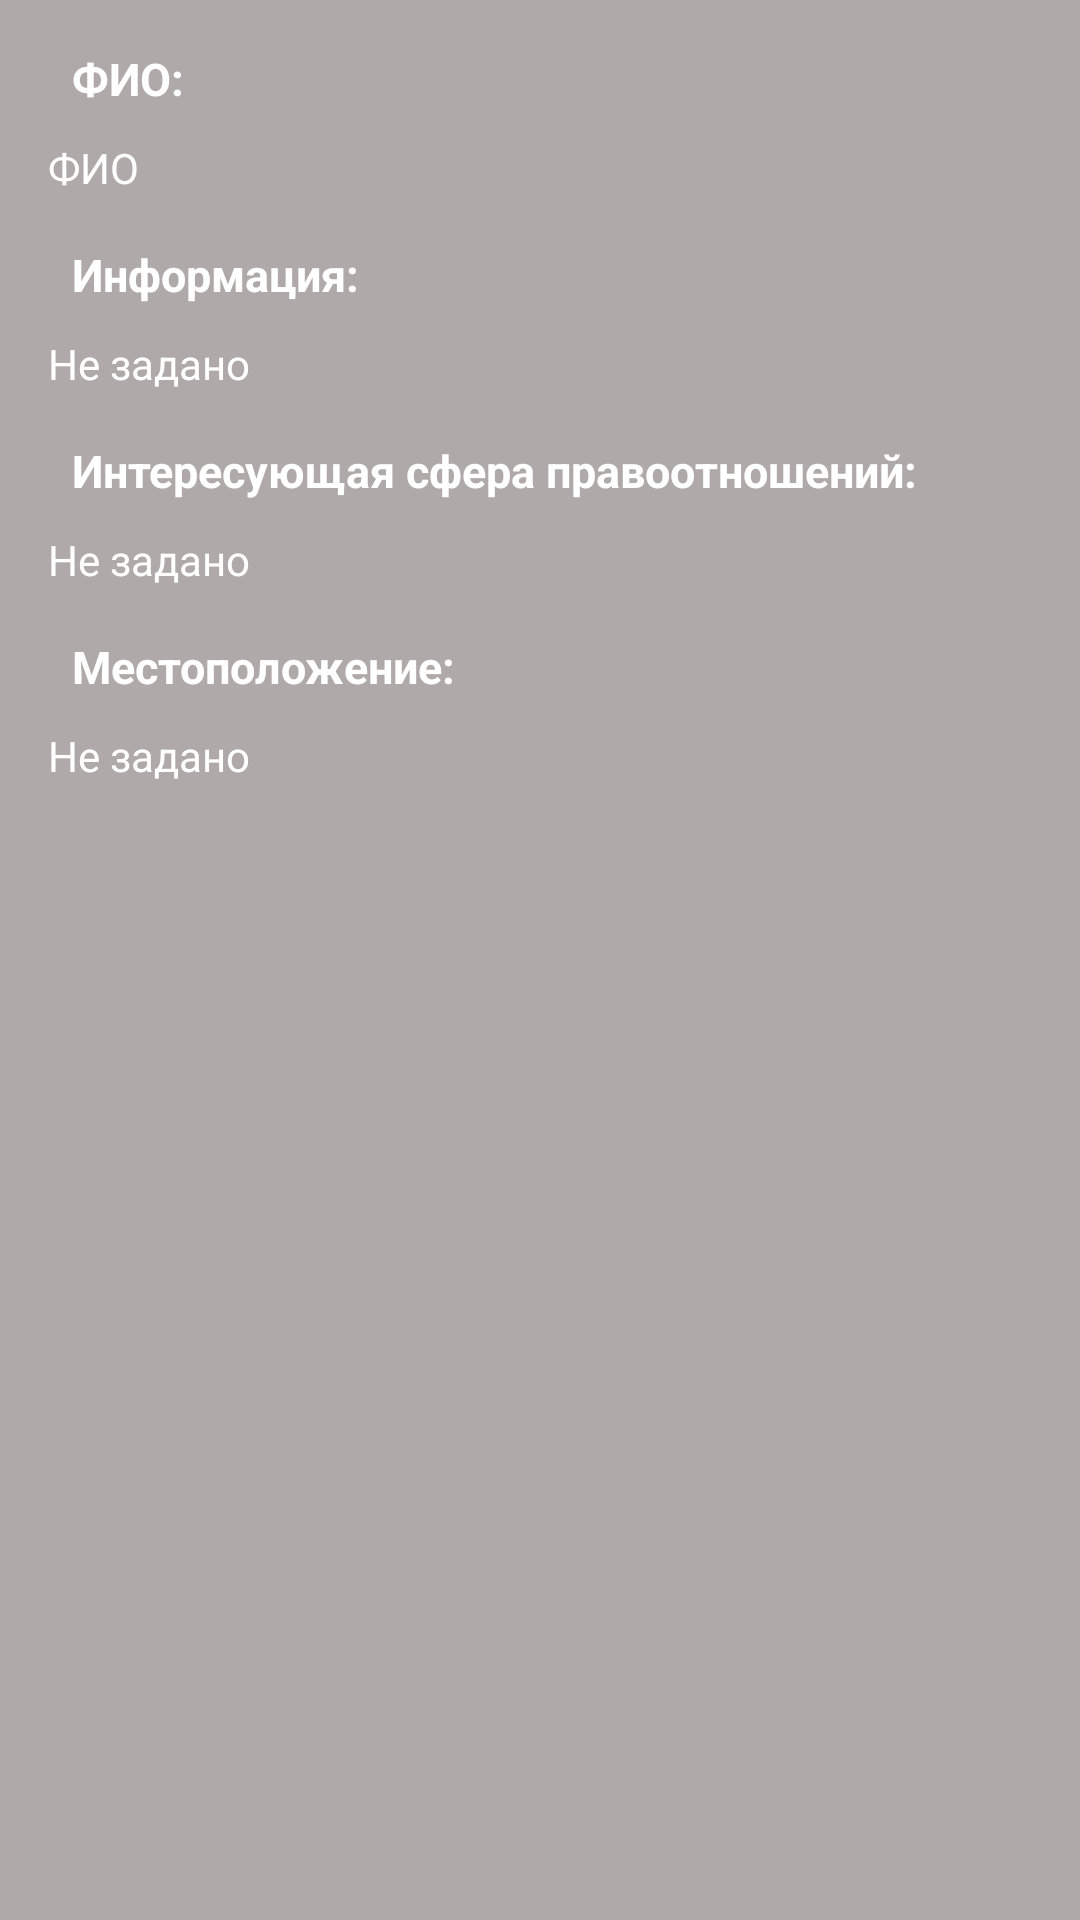

Reconstruct the res/layout file that produces this screen, plus the resources it refers to.
<!-- AndroidManifest.xml: application theme AppTheme -->
<!-- res/layout/popup_window.xml -->
<?xml version="1.0" encoding="utf-8"?>
<RelativeLayout xmlns:android="http://schemas.android.com/apk/res/android"
    xmlns:tools="http://schemas.android.com/tools"
    android:layout_width="match_parent"
    android:layout_height="match_parent"
    android:padding="8dp"
    android:layout_margin="30dp"

    tools:context=".Fragments.ProfileFragment"
    android:background="#afa9a9"
    >
    <ScrollView
        android:layout_width="match_parent"
        android:layout_height="wrap_content">

        <LinearLayout
            android:layout_width="match_parent"
            android:layout_height="wrap_content"
            android:orientation="vertical">



            <RelativeLayout
                android:layout_width="match_parent"
                android:layout_height="wrap_content"
                android:padding="8dp">


                <TextView
                    android:layout_width="wrap_content"
                    android:layout_height="wrap_content"
                    android:textSize="15sp"
                    android:paddingLeft="8dp"
                    android:text="ФИО:"
                    android:textStyle="bold"
                    android:textColor="#ffffff"
                    android:id="@+id/t1"/>



                <TextView
                    android:layout_width="wrap_content"
                    android:layout_height="wrap_content"
                    android:text="ФИО"
                    android:id="@+id/txt_fio"
                    android:layout_below="@id/t1"
                    android:layout_marginTop="10dp"
                    android:textColor="#ffffff"
                    />



            </RelativeLayout>

                <RelativeLayout
                    android:layout_width="match_parent"
                    android:layout_height="wrap_content"
                    android:padding="8dp">


                    <TextView
                        android:layout_width="wrap_content"
                        android:layout_height="wrap_content"
                        android:textSize="15sp"
                        android:paddingLeft="8dp"
                        android:text="Информация:"
                        android:textStyle="bold"
                        android:textColor="#ffffff"
                        android:id="@+id/t2"/>



                    <TextView
                        android:layout_width="wrap_content"
                        android:layout_height="wrap_content"
                        android:text="Не задано"
                        android:id="@+id/txt_o"
                        android:layout_below="@id/t2"
                        android:layout_marginTop="10dp"
                        android:textColor="#ffffff"
                        />



                </RelativeLayout>



                <RelativeLayout
                    android:layout_width="match_parent"
                    android:layout_height="wrap_content"
                    android:padding="8dp">


                    <TextView
                        android:layout_width="wrap_content"
                        android:layout_height="wrap_content"
                        android:textSize="15sp"
                        android:paddingLeft="8dp"
                        android:text="Интересующая сфера правоотношений:"
                        android:textStyle="bold"
                        android:textColor="#ffffff"

                        android:id="@+id/t3"/>


                    <TextView
                        android:layout_width="wrap_content"
                        android:layout_height="wrap_content"
                        android:text="Не задано"
                        android:id="@+id/txt_r"
                        android:layout_below="@id/t3"
                        android:textColor="#ffffff"

                        android:layout_marginTop="10dp"/>



                </RelativeLayout>


                <RelativeLayout
                    android:layout_width="match_parent"
                    android:layout_height="wrap_content"
                    android:padding="8dp">


                    <TextView
                        android:layout_width="wrap_content"
                        android:layout_height="wrap_content"
                        android:textSize="15sp"
                        android:paddingLeft="8dp"
                        android:textColor="#ffffff"

                        android:text="Местоположение:"
                        android:textStyle="bold"

                        android:id="@+id/t4"/>
                    <TextView
                        android:layout_width="wrap_content"
                        android:layout_height="wrap_content"
                        android:text="Не задано"
                        android:textColor="#ffffff"

                        android:id="@+id/txt_p"
                        android:layout_below="@id/t4"
                        android:layout_marginTop="10dp"/>



                </RelativeLayout>



        </LinearLayout>
    </ScrollView>
</RelativeLayout>
<!-- resources referenced by this layout -->
<resources>
  <style name="AppTheme" parent="Theme.AppCompat.Light.NoActionBar">
          
          <item name="colorPrimary">@color/colorPrimary</item>
          <item name="colorPrimaryDark">@color/colorPrimaryDark</item>
          <item name="colorAccent">@color/colorAccent</item>
      </style>
  <color name="colorPrimary">#3eaeae</color>
  <color name="colorPrimaryDark">#226e6e</color>
  <color name="colorAccent">#203141</color>
</resources>
